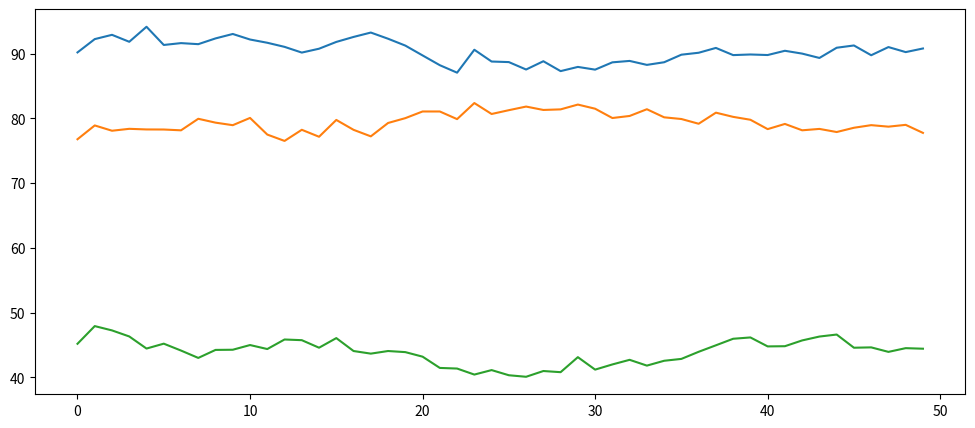

This figure's Python source:
import matplotlib.pyplot as plt
import numpy as np


def book_data_1(sample_size):
    """
    Creates a sample based on the coefficients of the book tsa4
    
    Input:
      sample_size: The number of observations to generate
      
    Return:
      X: The data as a numpy array
      A1, A2: The matrix coefficients as numpy arrays
    """
    np.random.seed(0)
    total = sample_size + 20
    
    a = np.array([73.23, 67.59, 67.46])
    
    A = np.array([[ .46, -.36,  .10],
                  [-.24,  .49, -.13],
                  [-.12, -.48,  .58]])

    X_total = np.zeros((3, total))
    e = np.random.normal(0, 1, (3, total))
    X_total[..., 0] = a + e[..., 0]
    
    for i in range(1, total):
        X_total[..., i] = a + np.dot(A, X_total[..., i-1]) + e[..., i]
        
    return X_total[..., -sample_size:]

data = book_data_1(sample_size = 50)

plt.figure(figsize = (12,5))
#plt.ylim(-0.001, 0.001)
plt.plot(data.T)
plt.show()